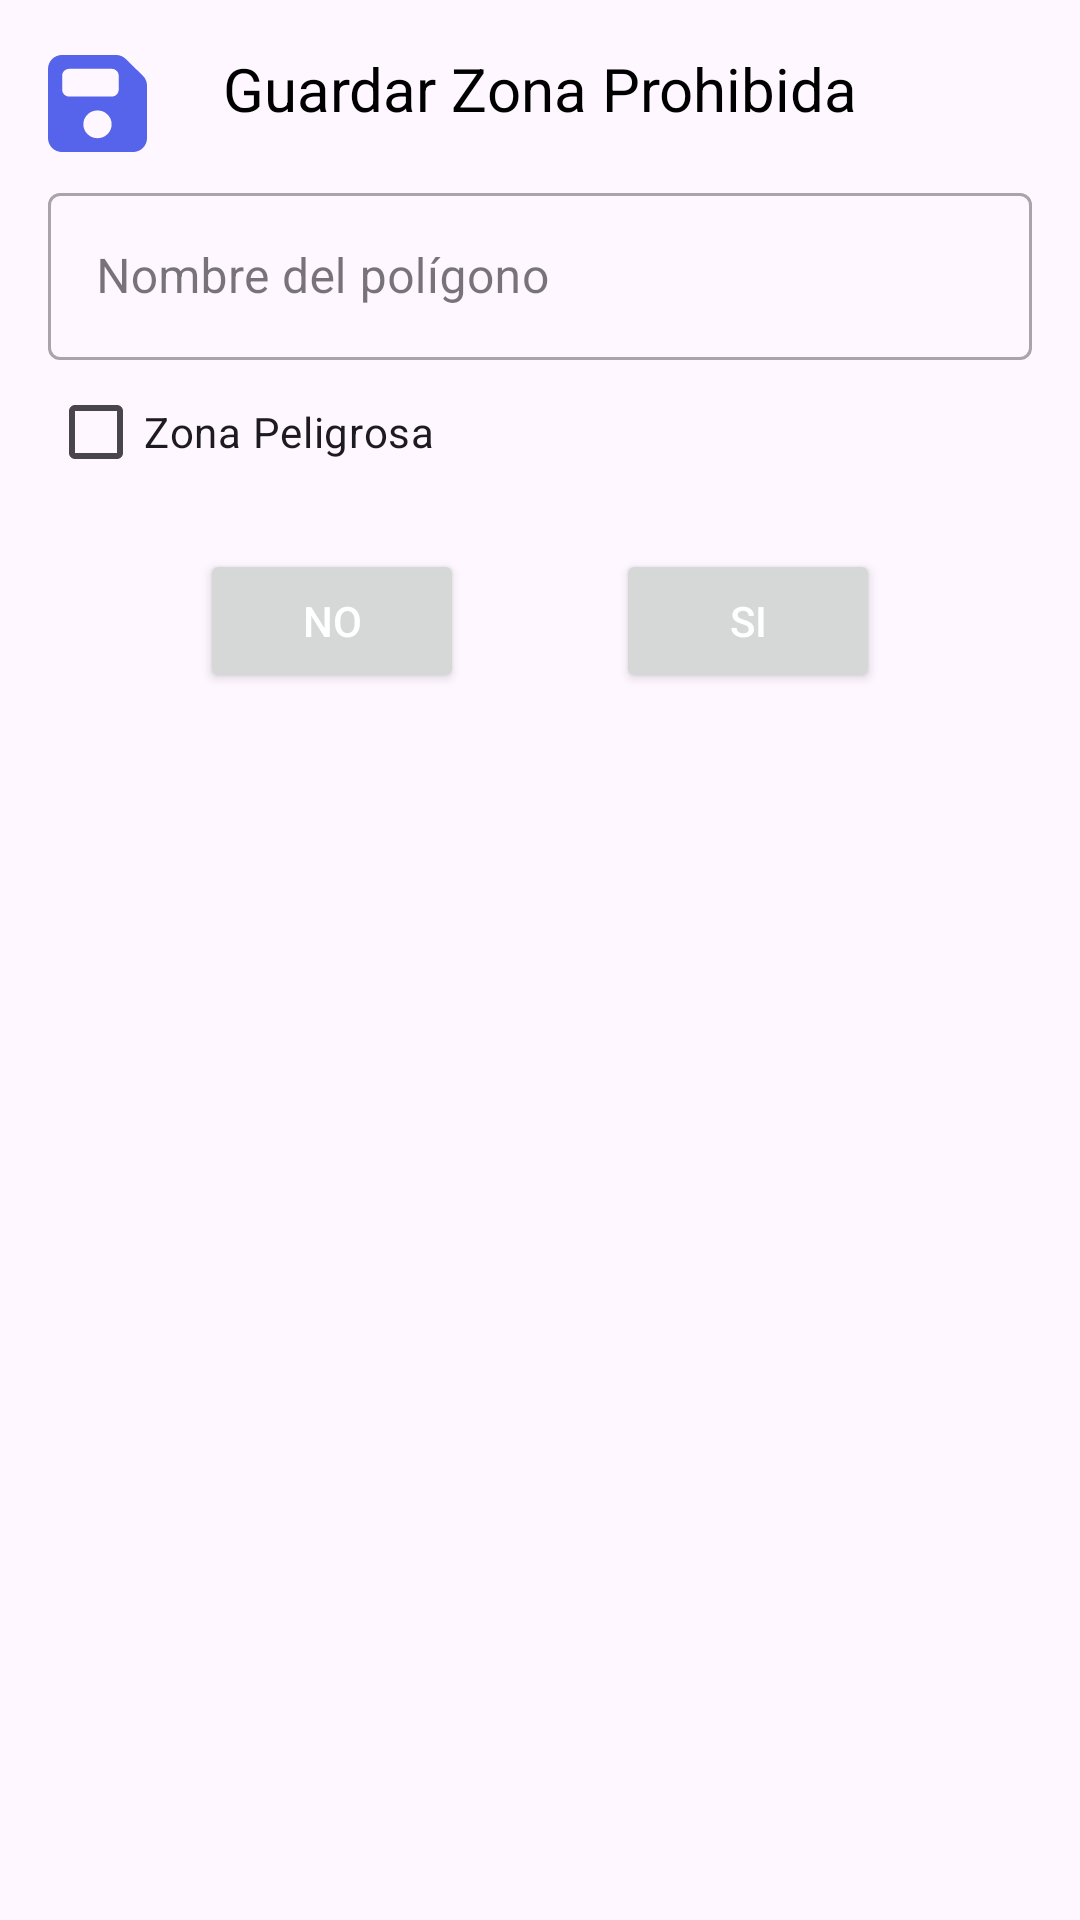

Layout XML and referenced resources for this Android screen:
<!-- AndroidManifest.xml: application theme Theme.SmartRouteTruckApp -->
<!-- res/layout/dialog_save_polygon.xml -->
<?xml version="1.0" encoding="utf-8"?>
<androidx.constraintlayout.widget.ConstraintLayout xmlns:android="http://schemas.android.com/apk/res/android"
xmlns:app="http://schemas.android.com/apk/res-auto"
xmlns:tools="http://schemas.android.com/tools"
android:layout_width="match_parent"
android:layout_height="wrap_content"
android:padding="16dp">

<TextView
    android:id="@+id/tvTitulo"
    android:layout_width="wrap_content"
    android:layout_height="wrap_content"
    android:text="Guardar Zona Prohibida"
    android:textColor="@color/black"
    android:textSize="20sp"
    app:layout_constraintEnd_toEndOf="parent"
    app:layout_constraintStart_toStartOf="parent"
    app:layout_constraintTop_toTopOf="parent" />

<com.google.android.material.textfield.TextInputLayout
    android:layout_width="match_parent"
    android:layout_height="wrap_content"
    android:layout_marginTop="@dimen/common_padding_default"
    android:id="@+id/polygon_name_input1"
    app:layout_constraintTop_toBottomOf="@+id/tvTitulo"
    app:layout_constraintStart_toEndOf="parent"
    style="@style/Widget.MaterialComponents.TextInputLayout.OutlinedBox">

    <com.google.android.material.textfield.TextInputEditText
        android:id="@+id/polygon_name_input"
        android:layout_width="match_parent"
        android:layout_height="wrap_content"
        app:layout_constraintTop_toBottomOf="@+id/tvTitulo"
        app:layout_constraintStart_toEndOf="parent"
        android:hint="Nombre del polígono"
        android:inputType="text" />

</com.google.android.material.textfield.TextInputLayout>

    <CheckBox
        android:id="@+id/is_dangerous_checkbox"
        android:layout_width="wrap_content"
        android:layout_height="wrap_content"
        android:text="Zona Peligrosa"
        app:layout_constraintStart_toStartOf="parent"
        app:layout_constraintTop_toBottomOf="@+id/polygon_name_input1" />

<Button
    android:id="@+id/save_button"
    android:layout_width="wrap_content"
    android:layout_height="wrap_content"
    android:layout_marginTop="15dp"
    android:text="Si"
    android:textColor="@android:color/white"
    app:layout_constraintEnd_toEndOf="parent"
    app:layout_constraintStart_toEndOf="@+id/cancel_button"
    app:layout_constraintTop_toBottomOf="@+id/is_dangerous_checkbox" />

<Button
    android:id="@+id/cancel_button"
    android:layout_width="wrap_content"
    android:layout_height="wrap_content"
    android:layout_marginTop="15dp"
    android:text="No"
    android:textColor="@android:color/white"
    app:layout_constraintEnd_toStartOf="@+id/save_button"
    app:layout_constraintStart_toStartOf="parent"
    app:layout_constraintTop_toBottomOf="@+id/is_dangerous_checkbox" />

<ImageView
    android:id="@+id/imageView6"
    android:layout_width="wrap_content"
    android:layout_height="wrap_content"
    app:layout_constraintStart_toStartOf="parent"
    app:layout_constraintTop_toTopOf="parent"
    app:srcCompat="@drawable/guardar" />
</androidx.constraintlayout.widget.ConstraintLayout>
<!-- resources referenced by this layout -->
<resources>
  <color name="black">#FF000000</color>
  <dimen name="common_padding_default">16dp</dimen>
  <!-- drawable guardar (drawable) -->
  <vector android:height="37dp" android:viewportHeight="512"
      android:viewportWidth="448" android:width="33dp" xmlns:android="http://schemas.android.com/apk/res/android">
      <path android:fillColor="#5564eb" android:pathData="M64,32C28.7,32 0,60.7 0,96L0,416c0,35.3 28.7,64 64,64l320,0c35.3,0 64,-28.7 64,-64l0,-242.7c0,-17 -6.7,-33.3 -18.7,-45.3L352,50.7C340,38.7 323.7,32 306.7,32L64,32zM64,128c0,-17.7 14.3,-32 32,-32l192,0c17.7,0 32,14.3 32,32l0,64c0,17.7 -14.3,32 -32,32L96,224c-17.7,0 -32,-14.3 -32,-32l0,-64zM224,288a64,64 0,1 1,0 128,64 64,0 1,1 0,-128z"/>
  </vector>
  <style name="Theme.SmartRouteTruckApp" parent="Base.Theme.SmartRouteTruckApp" />
  <style name="Base.Theme.SmartRouteTruckApp" parent="Theme.Material3.DayNight.NoActionBar">
          
          
      </style>
</resources>
